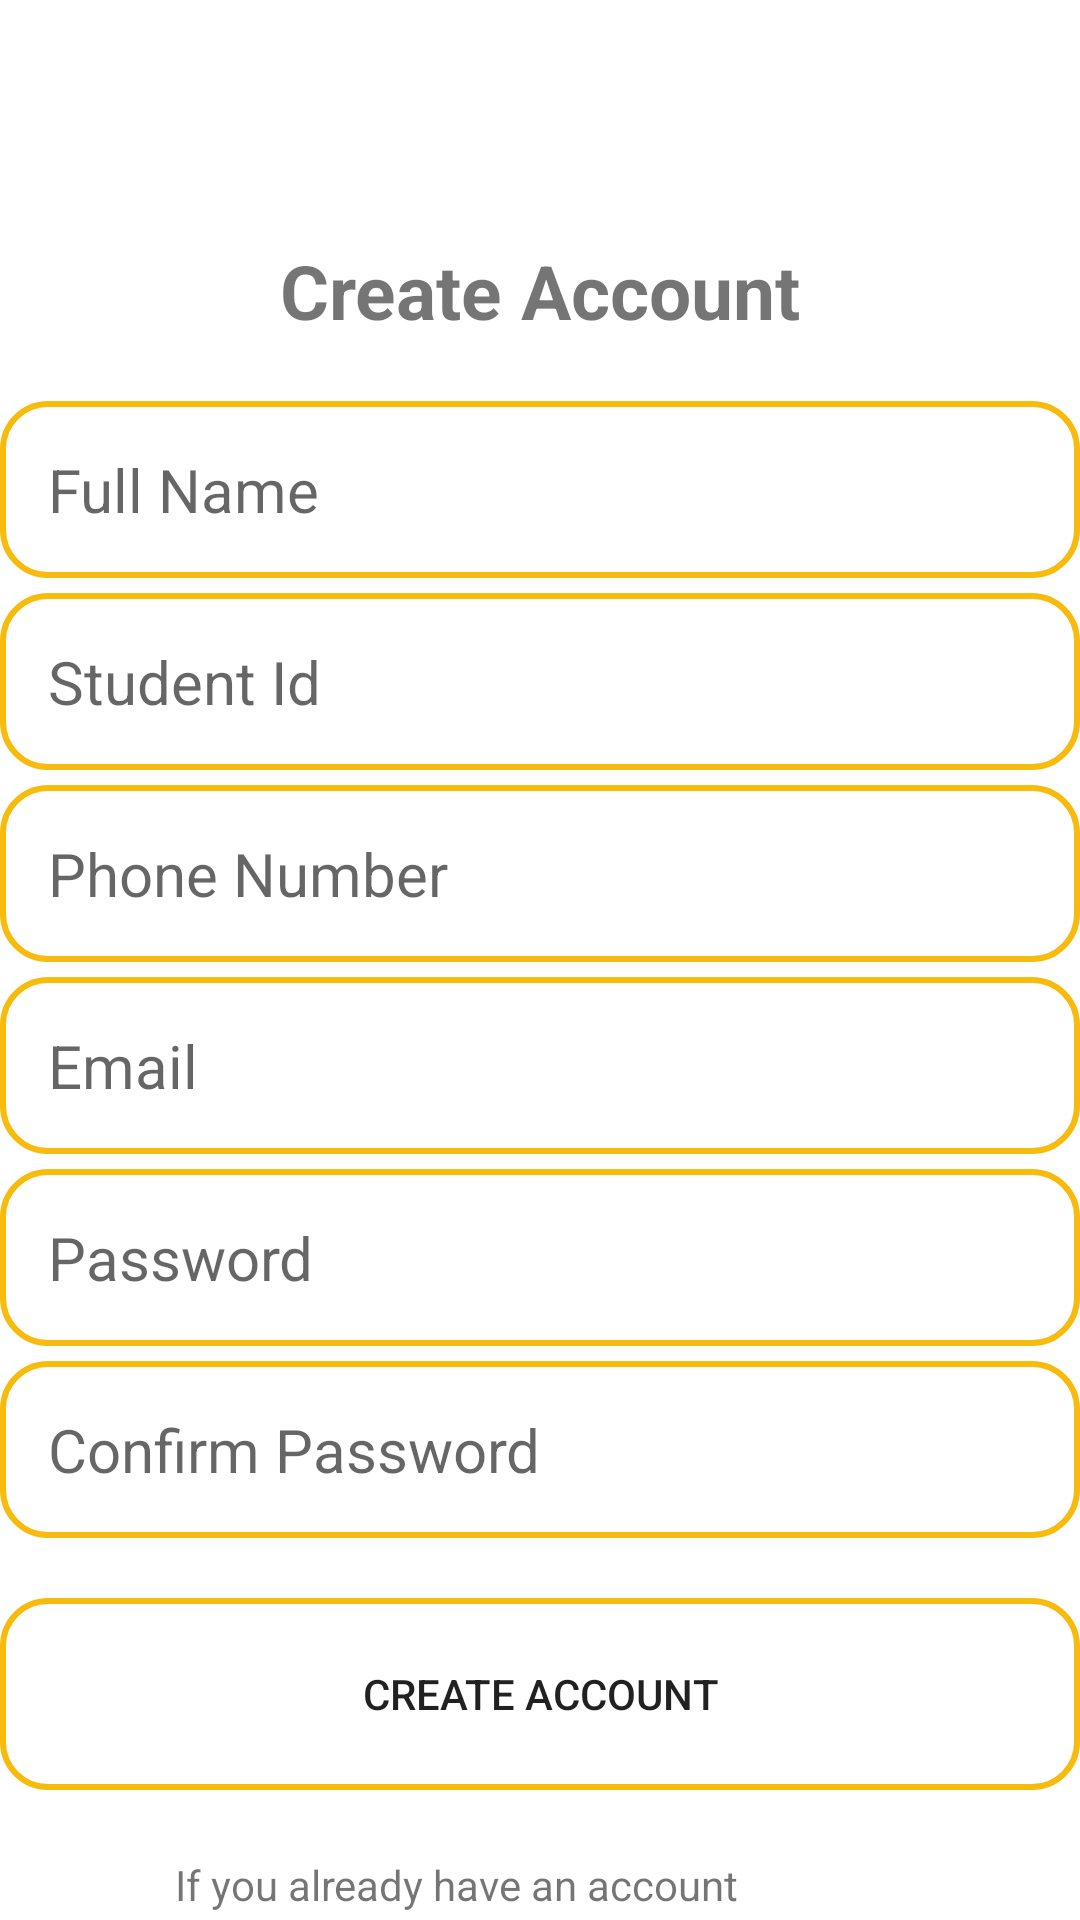

Reconstruct the res/layout file that produces this screen, plus the resources it refers to.
<!-- AndroidManifest.xml: application theme Theme.ClassManagement -->
<!-- res/layout/activity_create_account_acitivy.xml -->
<?xml version="1.0" encoding="utf-8"?>
<RelativeLayout xmlns:android="http://schemas.android.com/apk/res/android"
    xmlns:tools="http://schemas.android.com/tools"

    android:layout_width="match_parent"
    android:layout_height="match_parent"
    android:layout_marginHorizontal="32dp"
    android:layout_marginVertical="16dp"
    tools:context=".controller.UI.loginAndCreate.CreateAccountActivity">

    <ImageView
        android:id="@+id/signIn_icon"
        android:layout_width="80dp"
        android:layout_height="80dp"
        android:layout_alignParentTop="true"
        android:layout_centerHorizontal="true"
        android:src="@drawable/create_icon" />
    <TextView
        android:id="@+id/title_create"
        android:layout_width="match_parent"
        android:layout_height="wrap_content"
        android:text="@string/text_createAccount"
        android:layout_below="@id/signIn_icon"
        android:gravity="center"
        android:textStyle="bold"
        android:textSize="25sp"/>
    <LinearLayout
        android:id="@+id/welcome_text"
        android:layout_width="wrap_content"
        android:layout_height="wrap_content"
        android:layout_below="@id/signIn_icon"
        android:orientation="vertical">

    </LinearLayout>

    <LinearLayout
        android:id="@+id/form_layout"
        android:layout_width="match_parent"
        android:layout_height="wrap_content"
        android:layout_below="@id/title_create"
        android:layout_marginTop="15dp"
        android:orientation="vertical">

        <EditText
            android:id="@+id/signIn_FullName"
            android:layout_width="match_parent"
            android:layout_height="wrap_content"
            android:background="@drawable/backgroundeditext"
            android:hint="@string/text_fullname"
            android:inputType="text"
            android:padding="16dp"
            android:layout_marginVertical="5dp"
            android:textSize="20sp" />
        <EditText
            android:id="@+id/signIn_id"
            android:layout_width="match_parent"
            android:layout_height="wrap_content"
            android:background="@drawable/backgroundeditext"
            android:hint="@string/student_id_tv"
            android:inputType="number"
            android:padding="16dp"
            android:textSize="20sp" />
        <EditText
            android:layout_marginTop="5dp"
            android:id="@+id/signIn_PhoneNumber"
            android:layout_width="match_parent"
            android:layout_height="wrap_content"
            android:background="@drawable/backgroundeditext"
            android:hint="@string/phone_number_Tv"
            android:inputType="number"
            android:padding="16dp"
            android:textSize="20sp" />
        <EditText
            android:id="@+id/signIn_email"
            android:layout_width="match_parent"
            android:layout_height="wrap_content"
            android:background="@drawable/backgroundeditext"
            android:hint="@string/email_id"
            android:layout_marginVertical="5dp"
            android:inputType="textEmailAddress"
            android:padding="16dp"
            android:textSize="20sp" />

        <EditText
            android:id="@+id/signIn_password"
            android:layout_width="match_parent"
            android:layout_height="wrap_content"
            android:background="@drawable/backgroundeditext"
            android:hint="@string/password"
            android:inputType="textPassword"
            android:padding="16dp"
            android:textSize="20sp" />

        <EditText
            android:id="@+id/signIn_confirmPassword"
            android:layout_width="match_parent"
            android:layout_height="wrap_content"
            android:layout_marginVertical="5dp"
            android:background="@drawable/backgroundeditext"
            android:hint="@string/confirm_password"
            android:inputType="textPassword"
            android:padding="16dp"
            android:textSize="20sp" />

        <Button
            android:id="@+id/create_account_btn"
            android:layout_width="match_parent"
            android:layout_height="64dp"
            android:layout_marginTop="15dp"
            android:background="@drawable/backgroundeditext"
            android:text="@string/create_account" />
        <ProgressBar
            android:id="@+id/signIn_progress_bar"
            android:layout_marginTop="15dp"
            android:layout_width="24dp"
            android:layout_height="64dp"
            android:visibility="gone"
            android:layout_gravity="center"/>
    </LinearLayout>
    <LinearLayout
        android:layout_below="@id/form_layout"
        android:layout_width="match_parent"
        android:layout_height="wrap_content"
        android:orientation="horizontal"
        android:layout_marginTop="20dp"
        android:gravity="center">
        <TextView
            android:layout_width="wrap_content"
            android:layout_height="wrap_content"
            android:text="@string/text_questionAccount" />
        <TextView
            android:layout_width="wrap_content"
            android:layout_height="wrap_content"
            android:textStyle="bold"
            android:padding="10dp"
            android:id="@+id/login_Text_view_btn"
            android:text="@string/login_btn"/>

    </LinearLayout>
</RelativeLayout>
<!-- resources referenced by this layout -->
<resources>
  <!-- drawable backgroundeditext (drawable-v24) -->
  <?xml version="1.0" encoding="utf-8"?>
  <shape xmlns:android="http://schemas.android.com/apk/res/android"
      android:shape="rectangle">
      <corners
          android:radius="15dp"/>
      <stroke
          android:color="@color/my_primary"
          android:width="2dp"/>
  
  </shape>
  <string name="confirm_password">Confirm Password</string>
  <string name="create_account">Create Account</string>
  <string name="email_id">Email</string>
  <string name="login_btn">Login</string>
  <string name="password">Password</string>
  <string name="phone_number_Tv">Phone Number</string>
  <string name="student_id_tv">Student Id</string>
  <string name="text_createAccount">Create Account</string>
  <string name="text_fullname">Full Name</string>
  <string name="text_questionAccount">If you already have an account</string>
  <style name="Theme.ClassManagement" parent="Theme.MaterialComponents.DayNight.NoActionBar">
          
          <item name="colorPrimary">@color/my_primary</item>
          <item name="colorPrimaryVariant">@color/my_primary</item>
          <item name="colorOnPrimary">@color/white</item>
          
          <item name="colorSecondary">@color/teal_200</item>
          <item name="colorSecondaryVariant">@color/teal_700</item>
          <item name="colorOnSecondary">@color/black</item>
          
          <item name="android:statusBarColor">?attr/colorPrimaryVariant</item>
          
      </style>
  <color name="my_primary">#F7BB0D</color>
  <color name="white">#FFFFFFFF</color>
  <color name="teal_200">#FF03DAC5</color>
  <color name="teal_700">#FF018786</color>
  <color name="black">#FF000000</color>
</resources>
